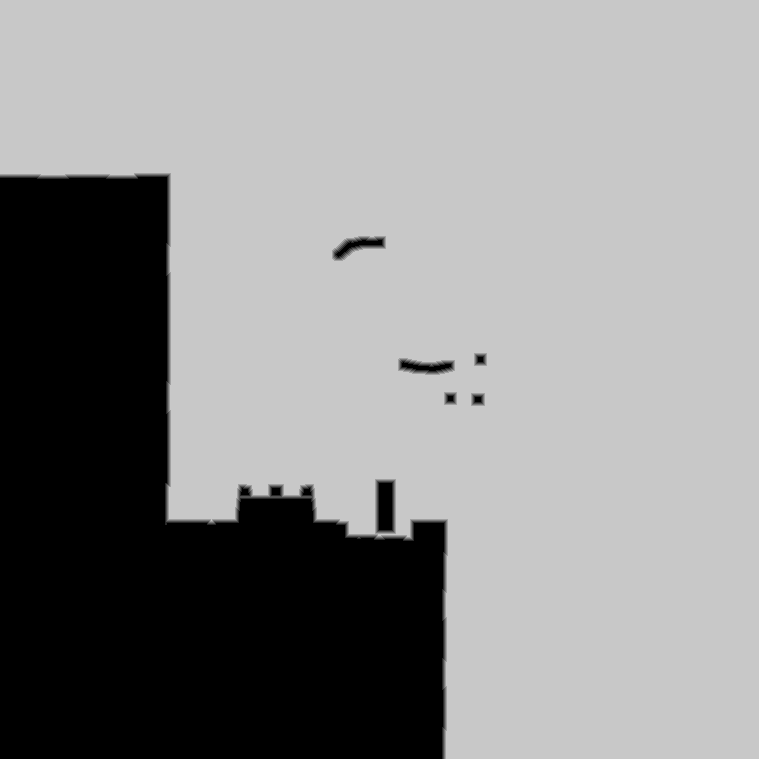

The table this chart was drawn from, first rows:
base	0x33ecaa30000
origin	0xf0010
stride	380
width	759
height	759
nibble	0	163748
nibble	1	1702
nibble	2	1771
nibble	3	1757
nibble	4	1806
nibble	5	405297
